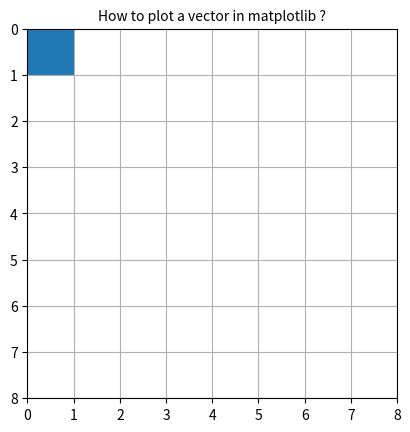

Python code for this plot:
import matplotlib.pyplot as plt
import numpy as np

X = np.array((0.5))
Y= np.array((0.5))
U = np.array((0))
V = np.array((0.5))

fig, ax = plt.subplots()
q = ax.quiver(X, Y, U, V,units='xy' ,scale=1)

X = np.array((0.5))
Y= np.array((0.5))
U = np.array((0.5))
V = np.array((0))

q = ax.quiver(X, Y, U, V,units='xy' ,scale=1)

plt.grid()

ax.set_aspect('equal')

ax.fill([0,0,1,1], [0,1,1,0])

plt.xlim(0,8)
plt.ylim(8,0)

plt.title('How to plot a vector in matplotlib ?',fontsize=10)
plt.show()